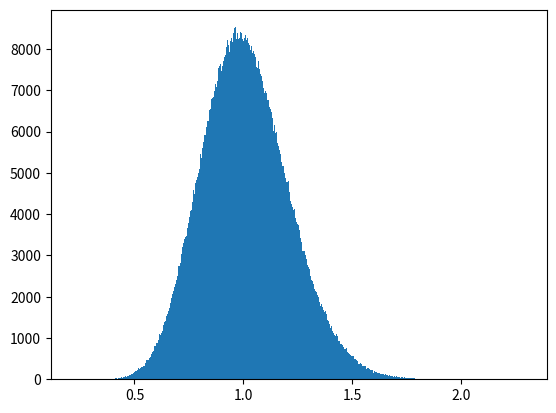

Reproduce this figure in Python. (Note: this script raises an exception after producing the figure.)
#! /usr/bin/env python
from __future__ import print_function, division
import numpy as np
import matplotlib.pyplot as plt
"""u to x distribution
"""
u0 = 1.0
usig = [0.1, 0.4, 0.5, 2.0]
plt.close('all')
for i, usig_i in enumerate(usig):
    udistr = np.random.normal(loc=u0, scale=usig_i, size=1000000)
    xdistr = udistr**2
    fig = plt.figure(i)
    ax = fig.add_subplot(111)
    ax.hist(xdistr, bins=500, normed=True)
    ax.set_title('$u_\sigma=${0:.1f}'.format(usig_i))

plt.show()
